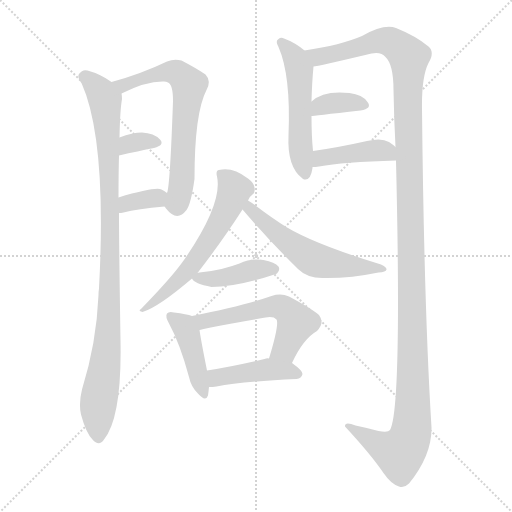
t = 0.00 s
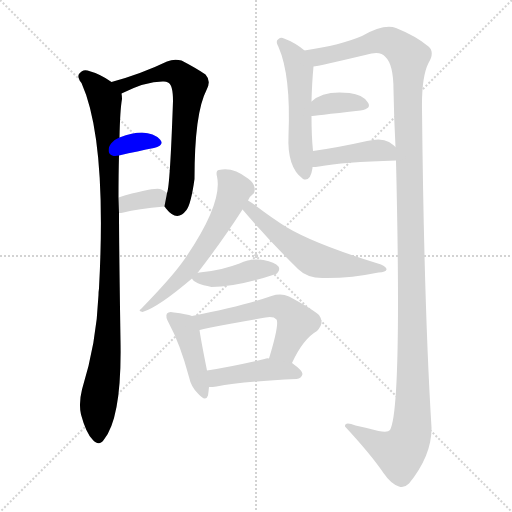
t = 2.01 s
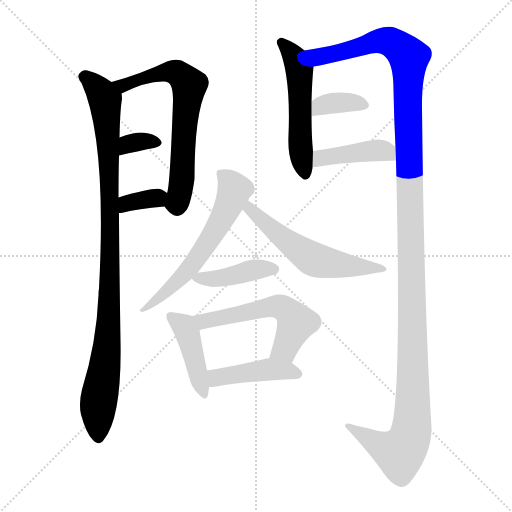
t = 4.02 s
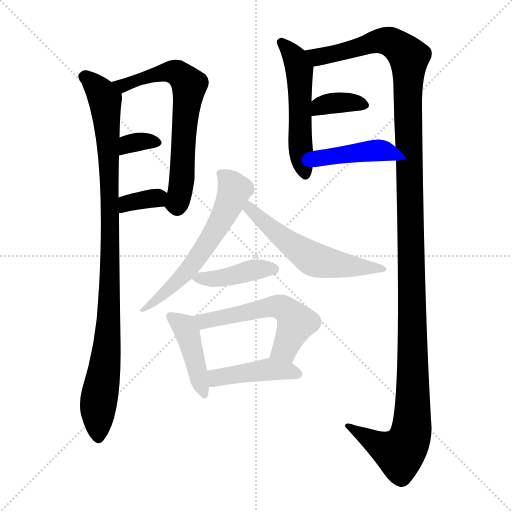
t = 6.03 s
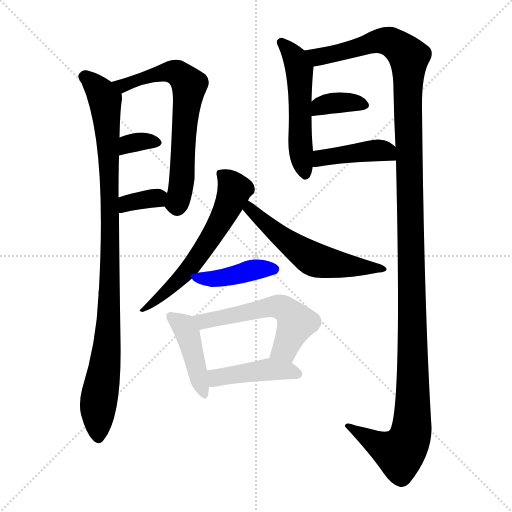
t = 8.03 s
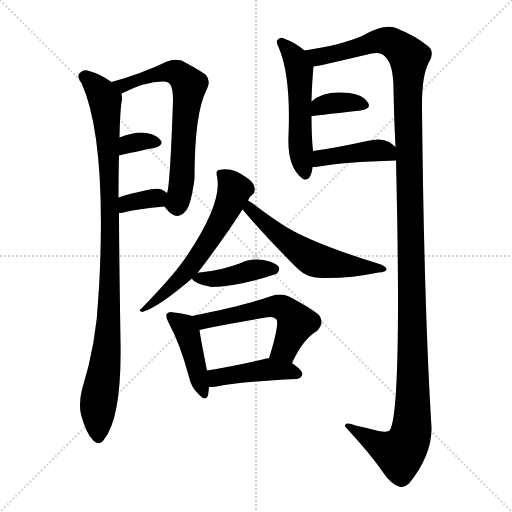
t = 10.04 s

The animated SVG that drew these frames (rendered in a browser with its animation timeline set to each time). Animation: 14 CSS @keyframes rules; one cycle of 10.04 s.

<svg version="1.1" viewBox="0 0 1024 1024" xmlns="http://www.w3.org/2000/svg">
  <g stroke="lightgray" stroke-dasharray="1,1" stroke-width="1" transform="scale(4, 4)">
    <line x1="0" y1="0" x2="256" y2="256"></line>
    <line x1="256" y1="0" x2="0" y2="256"></line>
    <line x1="128" y1="0" x2="128" y2="256"></line>
    <line x1="0" y1="128" x2="256" y2="128"></line>
  </g>
<g transform="scale(1, -1) translate(0, -900)">
   <style type="text/css">
    @keyframes keyframes0 {
      from {
       stroke: blue;
       stroke-dashoffset: 994;
       stroke-width: 128;
       }
       76% {
       animation-timing-function: step-end;
       stroke: blue;
       stroke-dashoffset: 0;
       stroke-width: 128;
       }
       to {
       stroke: black;
       stroke-width: 1024;
       }
       }
       #make-me-a-hanzi-animation-0 {
         animation: keyframes0 1.058919s both;
         animation-delay: 0.000000s;
         animation-timing-function: linear;
       }
    @keyframes keyframes1 {
      from {
       stroke: blue;
       stroke-dashoffset: 669;
       stroke-width: 128;
       }
       69% {
       animation-timing-function: step-end;
       stroke: blue;
       stroke-dashoffset: 0;
       stroke-width: 128;
       }
       to {
       stroke: black;
       stroke-width: 1024;
       }
       }
       #make-me-a-hanzi-animation-1 {
         animation: keyframes1 0.794434s both;
         animation-delay: 1.058919s;
         animation-timing-function: linear;
       }
    @keyframes keyframes2 {
      from {
       stroke: blue;
       stroke-dashoffset: 332;
       stroke-width: 128;
       }
       52% {
       animation-timing-function: step-end;
       stroke: blue;
       stroke-dashoffset: 0;
       stroke-width: 128;
       }
       to {
       stroke: black;
       stroke-width: 1024;
       }
       }
       #make-me-a-hanzi-animation-2 {
         animation: keyframes2 0.520182s both;
         animation-delay: 1.853353s;
         animation-timing-function: linear;
       }
    @keyframes keyframes3 {
      from {
       stroke: blue;
       stroke-dashoffset: 344;
       stroke-width: 128;
       }
       53% {
       animation-timing-function: step-end;
       stroke: blue;
       stroke-dashoffset: 0;
       stroke-width: 128;
       }
       to {
       stroke: black;
       stroke-width: 1024;
       }
       }
       #make-me-a-hanzi-animation-3 {
         animation: keyframes3 0.529948s both;
         animation-delay: 2.373535s;
         animation-timing-function: linear;
       }
    @keyframes keyframes4 {
      from {
       stroke: blue;
       stroke-dashoffset: 535;
       stroke-width: 128;
       }
       64% {
       animation-timing-function: step-end;
       stroke: blue;
       stroke-dashoffset: 0;
       stroke-width: 128;
       }
       to {
       stroke: black;
       stroke-width: 1024;
       }
       }
       #make-me-a-hanzi-animation-4 {
         animation: keyframes4 0.685384s both;
         animation-delay: 2.903483s;
         animation-timing-function: linear;
       }
    @keyframes keyframes5 {
      from {
       stroke: blue;
       stroke-dashoffset: 1384;
       stroke-width: 128;
       }
       82% {
       animation-timing-function: step-end;
       stroke: blue;
       stroke-dashoffset: 0;
       stroke-width: 128;
       }
       to {
       stroke: black;
       stroke-width: 1024;
       }
       }
       #make-me-a-hanzi-animation-5 {
         animation: keyframes5 1.376302s both;
         animation-delay: 3.588867s;
         animation-timing-function: linear;
       }
    @keyframes keyframes6 {
      from {
       stroke: blue;
       stroke-dashoffset: 364;
       stroke-width: 128;
       }
       54% {
       animation-timing-function: step-end;
       stroke: blue;
       stroke-dashoffset: 0;
       stroke-width: 128;
       }
       to {
       stroke: black;
       stroke-width: 1024;
       }
       }
       #make-me-a-hanzi-animation-6 {
         animation: keyframes6 0.546224s both;
         animation-delay: 4.965169s;
         animation-timing-function: linear;
       }
    @keyframes keyframes7 {
      from {
       stroke: blue;
       stroke-dashoffset: 419;
       stroke-width: 128;
       }
       58% {
       animation-timing-function: step-end;
       stroke: blue;
       stroke-dashoffset: 0;
       stroke-width: 128;
       }
       to {
       stroke: black;
       stroke-width: 1024;
       }
       }
       #make-me-a-hanzi-animation-7 {
         animation: keyframes7 0.590983s both;
         animation-delay: 5.511393s;
         animation-timing-function: linear;
       }
    @keyframes keyframes8 {
      from {
       stroke: blue;
       stroke-dashoffset: 600;
       stroke-width: 128;
       }
       66% {
       animation-timing-function: step-end;
       stroke: blue;
       stroke-dashoffset: 0;
       stroke-width: 128;
       }
       to {
       stroke: black;
       stroke-width: 1024;
       }
       }
       #make-me-a-hanzi-animation-8 {
         animation: keyframes8 0.738281s both;
         animation-delay: 6.102376s;
         animation-timing-function: linear;
       }
    @keyframes keyframes9 {
      from {
       stroke: blue;
       stroke-dashoffset: 568;
       stroke-width: 128;
       }
       65% {
       animation-timing-function: step-end;
       stroke: blue;
       stroke-dashoffset: 0;
       stroke-width: 128;
       }
       to {
       stroke: black;
       stroke-width: 1024;
       }
       }
       #make-me-a-hanzi-animation-9 {
         animation: keyframes9 0.712240s both;
         animation-delay: 6.840658s;
         animation-timing-function: linear;
       }
    @keyframes keyframes10 {
      from {
       stroke: blue;
       stroke-dashoffset: 414;
       stroke-width: 128;
       }
       57% {
       animation-timing-function: step-end;
       stroke: blue;
       stroke-dashoffset: 0;
       stroke-width: 128;
       }
       to {
       stroke: black;
       stroke-width: 1024;
       }
       }
       #make-me-a-hanzi-animation-10 {
         animation: keyframes10 0.586914s both;
         animation-delay: 7.552897s;
         animation-timing-function: linear;
       }
    @keyframes keyframes11 {
      from {
       stroke: blue;
       stroke-dashoffset: 427;
       stroke-width: 128;
       }
       58% {
       animation-timing-function: step-end;
       stroke: blue;
       stroke-dashoffset: 0;
       stroke-width: 128;
       }
       to {
       stroke: black;
       stroke-width: 1024;
       }
       }
       #make-me-a-hanzi-animation-11 {
         animation: keyframes11 0.597493s both;
         animation-delay: 8.139811s;
         animation-timing-function: linear;
       }
    @keyframes keyframes12 {
      from {
       stroke: blue;
       stroke-dashoffset: 553;
       stroke-width: 128;
       }
       64% {
       animation-timing-function: step-end;
       stroke: blue;
       stroke-dashoffset: 0;
       stroke-width: 128;
       }
       to {
       stroke: black;
       stroke-width: 1024;
       }
       }
       #make-me-a-hanzi-animation-12 {
         animation: keyframes12 0.700033s both;
         animation-delay: 8.737305s;
         animation-timing-function: linear;
       }
    @keyframes keyframes13 {
      from {
       stroke: blue;
       stroke-dashoffset: 436;
       stroke-width: 128;
       }
       59% {
       animation-timing-function: step-end;
       stroke: blue;
       stroke-dashoffset: 0;
       stroke-width: 128;
       }
       to {
       stroke: black;
       stroke-width: 1024;
       }
       }
       #make-me-a-hanzi-animation-13 {
         animation: keyframes13 0.604818s both;
         animation-delay: 9.437337s;
         animation-timing-function: linear;
       }
</style>
<path d="M 223.0 736.0 Q 201.0 752.0 175.0 759.0 Q 165.0 762.0 158.0 752.0 Q 154.0 746.0 163.0 734.0 Q 214.0 620.0 198.0 323.0 Q 197.0 317.0 197.0 310.0 Q 193.0 214.0 164.0 121.0 Q 157.0 93.0 162.0 71.0 Q 172.0 34.0 185.0 21.0 Q 198.0 6.0 208.0 21.0 Q 244.0 66.0 241.0 219.0 Q 238.0 414.0 238.0 474.0 L 237.0 505.0 Q 237.0 553.0 238.0 589.0 L 239.0 625.0 Q 240.0 679.0 244.0 702.0 Q 244.0 708.0 243.0 713.0 C 243.0 724.0 243.0 724.0 223.0 736.0 Z" fill="lightgray"></path> 
<path d="M 329.0 487.0 Q 330.0 486.0 332.0 483.0 Q 354.0 455.0 373.0 480.0 Q 382.0 492.0 389.0 542.0 Q 389.0 674.0 413.0 720.0 Q 423.0 738.0 411.0 751.0 Q 392.0 764.0 363.0 779.0 Q 348.0 783.0 334.0 777.0 Q 282.0 752.0 223.0 736.0 C 194.0 728.0 216.0 700.0 243.0 713.0 Q 291.0 737.0 325.0 737.0 Q 331.0 738.0 336.0 735.0 Q 346.0 731.0 346.0 698.0 Q 340.0 526.0 334.0 514.0 C 329.0 487.0 329.0 487.0 329.0 487.0 Z" fill="lightgray"></path> 
<path d="M 238.0 589.0 Q 277.0 598.0 308.0 604.0 Q 330.0 610.0 320.0 621.0 Q 308.0 634.0 284.0 635.0 Q 265.0 635.0 239.0 625.0 C 211.0 614.0 209.0 582.0 238.0 589.0 Z" fill="lightgray"></path> 
<path d="M 238.0 474.0 Q 242.0 474.0 247.0 475.0 Q 274.0 482.0 329.0 487.0 C 359.0 490.0 357.0 494.0 334.0 514.0 Q 330.0 518.0 323.0 521.0 Q 311.0 527.0 237.0 505.0 C 208.0 496.0 208.0 472.0 238.0 474.0 Z" fill="lightgray"></path> 
<path d="M 609.0 799.0 Q 590.0 815.0 568.0 823.0 Q 562.0 826.0 557.0 822.0 Q 550.0 818.0 557.0 806.0 Q 582.0 749.0 577.0 629.0 Q 574.0 566.0 605.0 543.0 L 606.0 542.0 Q 621.0 536.0 625.0 564.0 L 625.0 566.0 L 626.0 598.0 Q 623.0 628.0 623.0 668.0 L 623.0 697.0 Q 624.0 736.0 627.0 767.0 C 628.0 784.0 628.0 784.0 609.0 799.0 Z" fill="lightgray"></path> 
<path d="M 792.0 579.0 Q 804.0 81.0 780.0 40.0 Q 776.0 34.0 757.0 38.0 Q 735.0 44.0 711.0 49.0 Q 689.0 58.0 690.0 47.0 Q 741.0 -8.0 767.0 -46.0 Q 782.0 -68.0 798.0 -73.0 Q 808.0 -77.0 818.0 -67.0 Q 864.0 -10.0 863.0 45.0 Q 848.0 288.0 844.0 682.0 Q 843.0 746.0 857.0 774.0 Q 870.0 796.0 857.0 807.0 Q 832.0 828.0 792.0 844.0 Q 768.0 853.0 724.0 828.0 Q 682.0 810.0 609.0 799.0 C 579.0 794.0 598.0 761.0 627.0 767.0 Q 634.0 767.0 743.0 793.0 Q 762.0 797.0 771.0 786.0 Q 787.0 771.0 787.0 720.0 Q 788.0 662.0 791.0 606.0 L 792.0 579.0 Z" fill="lightgray"></path> 
<path d="M 623.0 668.0 Q 624.0 668.0 721.0 679.0 Q 745.0 683.0 735.0 696.0 Q 725.0 711.0 699.0 714.0 Q 647.0 720.0 623.0 697.0 C 601.0 677.0 593.0 665.0 623.0 668.0 Z" fill="lightgray"></path> 
<path d="M 625.0 566.0 Q 631.0 566.0 638.0 567.0 Q 686.0 576.0 792.0 579.0 C 821.0 580.0 814.0 586.0 791.0 606.0 Q 787.0 610.0 778.0 616.0 Q 763.0 625.0 734.0 618.0 Q 676.0 605.0 626.0 598.0 C 596.0 594.0 595.0 565.0 625.0 566.0 Z" fill="lightgray"></path> 
<path d="M 395.0 354.0 Q 446.0 420.0 485.0 481.0 L 496.0 499.0 Q 500.0 508.0 505.0 511.0 Q 511.0 515.0 509.0 525.0 Q 508.0 534.0 496.0 543.0 Q 465.0 567.0 438.0 560.0 Q 431.0 559.0 434.0 547.0 Q 446.0 493.0 368.0 380.0 Q 367.0 379.0 365.0 376.0 Q 343.0 345.0 282.0 282.0 Q 275.0 278.0 285.0 276.0 Q 316.0 285.0 384.0 343.0 L 395.0 354.0 Z" fill="lightgray"></path> 
<path d="M 485.0 481.0 Q 537.0 420.0 596.0 362.0 Q 614.0 344.0 645.0 344.0 Q 700.0 343.0 757.0 355.0 Q 772.0 356.0 773.0 361.0 Q 774.0 365.0 762.0 371.0 Q 615.0 416.0 560.0 454.0 Q 542.0 466.0 527.0 477.0 Q 508.0 492.0 496.0 499.0 C 471.0 515.0 465.0 504.0 485.0 481.0 Z" fill="lightgray"></path> 
<path d="M 384.0 343.0 Q 388.0 333.0 423.0 326.0 Q 474.0 326.0 552.0 352.0 Q 553.0 353.0 554.0 353.0 Q 561.0 360.0 557.0 367.0 Q 550.0 376.0 527.0 380.0 Q 502.0 384.0 479.0 373.0 Q 463.0 367.0 443.0 362.0 Q 424.0 358.0 399.0 355.0 Q 396.0 355.0 395.0 354.0 C 378.0 350.0 378.0 350.0 384.0 343.0 Z" fill="lightgray"></path> 
<path d="M 384.0 268.0 Q 374.0 272.0 348.0 275.0 Q 338.0 278.0 334.0 273.0 Q 330.0 267.0 338.0 253.0 Q 360.0 213.0 378.0 146.0 Q 382.0 127.0 395.0 114.0 Q 411.0 95.0 416.0 109.0 Q 417.0 116.0 418.0 126.0 L 414.0 159.0 Q 402.0 219.0 399.0 240.0 C 395.0 264.0 395.0 264.0 384.0 268.0 Z" fill="lightgray"></path> 
<path d="M 584.0 174.0 Q 606.0 222.0 634.0 238.0 Q 650.0 254.0 638.0 270.0 Q 623.0 283.0 578.0 307.0 Q 562.0 314.0 543.0 308.0 Q 492.0 290.0 384.0 268.0 C 355.0 262.0 370.0 232.0 399.0 240.0 Q 403.0 243.0 531.0 265.0 Q 547.0 268.0 553.0 261.0 Q 559.0 252.0 538.0 183.0 C 529.0 154.0 571.0 147.0 584.0 174.0 Z" fill="lightgray"></path> 
<path d="M 418.0 126.0 Q 425.0 126.0 433.0 127.0 Q 484.0 137.0 593.0 142.0 Q 603.0 143.0 605.0 152.0 Q 605.0 159.0 584.0 174.0 L 538.0 183.0 Q 534.0 184.0 529.0 182.0 Q 465.0 167.0 414.0 159.0 C 384.0 154.0 388.0 125.0 418.0 126.0 Z" fill="lightgray"></path> 
      <clipPath id="make-me-a-hanzi-clip-0">
      <path d="M 223.0 736.0 Q 201.0 752.0 175.0 759.0 Q 165.0 762.0 158.0 752.0 Q 154.0 746.0 163.0 734.0 Q 214.0 620.0 198.0 323.0 Q 197.0 317.0 197.0 310.0 Q 193.0 214.0 164.0 121.0 Q 157.0 93.0 162.0 71.0 Q 172.0 34.0 185.0 21.0 Q 198.0 6.0 208.0 21.0 Q 244.0 66.0 241.0 219.0 Q 238.0 414.0 238.0 474.0 L 237.0 505.0 Q 237.0 553.0 238.0 589.0 L 239.0 625.0 Q 240.0 679.0 244.0 702.0 Q 244.0 708.0 243.0 713.0 C 243.0 724.0 243.0 724.0 223.0 736.0 Z" fill="lightgray"></path>
      </clipPath>
      <path clip-path="url(#make-me-a-hanzi-clip-0)" d="M 169.0 747.0 L 205.0 709.0 L 216.0 636.0 L 219.0 276.0 L 210.0 165.0 L 196.0 89.0 L 197.0 26.0 " fill="none" id="make-me-a-hanzi-animation-0" stroke-dasharray="866 1732" stroke-linecap="round"></path>

      <clipPath id="make-me-a-hanzi-clip-1">
      <path d="M 329.0 487.0 Q 330.0 486.0 332.0 483.0 Q 354.0 455.0 373.0 480.0 Q 382.0 492.0 389.0 542.0 Q 389.0 674.0 413.0 720.0 Q 423.0 738.0 411.0 751.0 Q 392.0 764.0 363.0 779.0 Q 348.0 783.0 334.0 777.0 Q 282.0 752.0 223.0 736.0 C 194.0 728.0 216.0 700.0 243.0 713.0 Q 291.0 737.0 325.0 737.0 Q 331.0 738.0 336.0 735.0 Q 346.0 731.0 346.0 698.0 Q 340.0 526.0 334.0 514.0 C 329.0 487.0 329.0 487.0 329.0 487.0 Z" fill="lightgray"></path>
      </clipPath>
      <path clip-path="url(#make-me-a-hanzi-clip-1)" d="M 232.0 733.0 L 248.0 731.0 L 347.0 757.0 L 378.0 730.0 L 368.0 657.0 L 364.0 536.0 L 353.0 492.0 L 340.0 492.0 " fill="none" id="make-me-a-hanzi-animation-1" stroke-dasharray="541 1082" stroke-linecap="round"></path>

      <clipPath id="make-me-a-hanzi-clip-2">
      <path d="M 238.0 589.0 Q 277.0 598.0 308.0 604.0 Q 330.0 610.0 320.0 621.0 Q 308.0 634.0 284.0 635.0 Q 265.0 635.0 239.0 625.0 C 211.0 614.0 209.0 582.0 238.0 589.0 Z" fill="lightgray"></path>
      </clipPath>
      <path clip-path="url(#make-me-a-hanzi-clip-2)" d="M 245.0 595.0 L 251.0 607.0 L 267.0 615.0 L 312.0 614.0 " fill="none" id="make-me-a-hanzi-animation-2" stroke-dasharray="204 408" stroke-linecap="round"></path>

      <clipPath id="make-me-a-hanzi-clip-3">
      <path d="M 238.0 474.0 Q 242.0 474.0 247.0 475.0 Q 274.0 482.0 329.0 487.0 C 359.0 490.0 357.0 494.0 334.0 514.0 Q 330.0 518.0 323.0 521.0 Q 311.0 527.0 237.0 505.0 C 208.0 496.0 208.0 472.0 238.0 474.0 Z" fill="lightgray"></path>
      </clipPath>
      <path clip-path="url(#make-me-a-hanzi-clip-3)" d="M 242.0 482.0 L 254.0 495.0 L 323.0 509.0 " fill="none" id="make-me-a-hanzi-animation-3" stroke-dasharray="216 432" stroke-linecap="round"></path>

      <clipPath id="make-me-a-hanzi-clip-4">
      <path d="M 609.0 799.0 Q 590.0 815.0 568.0 823.0 Q 562.0 826.0 557.0 822.0 Q 550.0 818.0 557.0 806.0 Q 582.0 749.0 577.0 629.0 Q 574.0 566.0 605.0 543.0 L 606.0 542.0 Q 621.0 536.0 625.0 564.0 L 625.0 566.0 L 626.0 598.0 Q 623.0 628.0 623.0 668.0 L 623.0 697.0 Q 624.0 736.0 627.0 767.0 C 628.0 784.0 628.0 784.0 609.0 799.0 Z" fill="lightgray"></path>
      </clipPath>
      <path clip-path="url(#make-me-a-hanzi-clip-4)" d="M 563.0 814.0 L 589.0 786.0 L 598.0 759.0 L 601.0 602.0 L 611.0 548.0 " fill="none" id="make-me-a-hanzi-animation-4" stroke-dasharray="407 814" stroke-linecap="round"></path>

      <clipPath id="make-me-a-hanzi-clip-5">
      <path d="M 792.0 579.0 Q 804.0 81.0 780.0 40.0 Q 776.0 34.0 757.0 38.0 Q 735.0 44.0 711.0 49.0 Q 689.0 58.0 690.0 47.0 Q 741.0 -8.0 767.0 -46.0 Q 782.0 -68.0 798.0 -73.0 Q 808.0 -77.0 818.0 -67.0 Q 864.0 -10.0 863.0 45.0 Q 848.0 288.0 844.0 682.0 Q 843.0 746.0 857.0 774.0 Q 870.0 796.0 857.0 807.0 Q 832.0 828.0 792.0 844.0 Q 768.0 853.0 724.0 828.0 Q 682.0 810.0 609.0 799.0 C 579.0 794.0 598.0 761.0 627.0 767.0 Q 634.0 767.0 743.0 793.0 Q 762.0 797.0 771.0 786.0 Q 787.0 771.0 787.0 720.0 Q 788.0 662.0 791.0 606.0 L 792.0 579.0 Z" fill="lightgray"></path>
      </clipPath>
      <path clip-path="url(#make-me-a-hanzi-clip-5)" d="M 618.0 797.0 L 628.0 789.0 L 649.0 788.0 L 769.0 819.0 L 788.0 813.0 L 818.0 784.0 L 815.0 699.0 L 826.0 196.0 L 821.0 30.0 L 800.0 -6.0 L 776.0 1.0 L 700.0 44.0 " fill="none" id="make-me-a-hanzi-animation-5" stroke-dasharray="1256 2512" stroke-linecap="round"></path>

      <clipPath id="make-me-a-hanzi-clip-6">
      <path d="M 623.0 668.0 Q 624.0 668.0 721.0 679.0 Q 745.0 683.0 735.0 696.0 Q 725.0 711.0 699.0 714.0 Q 647.0 720.0 623.0 697.0 C 601.0 677.0 593.0 665.0 623.0 668.0 Z" fill="lightgray"></path>
      </clipPath>
      <path clip-path="url(#make-me-a-hanzi-clip-6)" d="M 623.0 675.0 L 640.0 688.0 L 672.0 695.0 L 726.0 689.0 " fill="none" id="make-me-a-hanzi-animation-6" stroke-dasharray="236 472" stroke-linecap="round"></path>

      <clipPath id="make-me-a-hanzi-clip-7">
      <path d="M 625.0 566.0 Q 631.0 566.0 638.0 567.0 Q 686.0 576.0 792.0 579.0 C 821.0 580.0 814.0 586.0 791.0 606.0 Q 787.0 610.0 778.0 616.0 Q 763.0 625.0 734.0 618.0 Q 676.0 605.0 626.0 598.0 C 596.0 594.0 595.0 565.0 625.0 566.0 Z" fill="lightgray"></path>
      </clipPath>
      <path clip-path="url(#make-me-a-hanzi-clip-7)" d="M 631.0 571.0 L 650.0 586.0 L 746.0 599.0 L 771.0 598.0 L 781.0 585.0 " fill="none" id="make-me-a-hanzi-animation-7" stroke-dasharray="291 582" stroke-linecap="round"></path>

      <clipPath id="make-me-a-hanzi-clip-8">
      <path d="M 395.0 354.0 Q 446.0 420.0 485.0 481.0 L 496.0 499.0 Q 500.0 508.0 505.0 511.0 Q 511.0 515.0 509.0 525.0 Q 508.0 534.0 496.0 543.0 Q 465.0 567.0 438.0 560.0 Q 431.0 559.0 434.0 547.0 Q 446.0 493.0 368.0 380.0 Q 367.0 379.0 365.0 376.0 Q 343.0 345.0 282.0 282.0 Q 275.0 278.0 285.0 276.0 Q 316.0 285.0 384.0 343.0 L 395.0 354.0 Z" fill="lightgray"></path>
      </clipPath>
      <path clip-path="url(#make-me-a-hanzi-clip-8)" d="M 446.0 550.0 L 468.0 518.0 L 430.0 437.0 L 366.0 348.0 L 305.0 293.0 L 290.0 289.0 L 288.0 281.0 " fill="none" id="make-me-a-hanzi-animation-8" stroke-dasharray="472 944" stroke-linecap="round"></path>

      <clipPath id="make-me-a-hanzi-clip-9">
      <path d="M 485.0 481.0 Q 537.0 420.0 596.0 362.0 Q 614.0 344.0 645.0 344.0 Q 700.0 343.0 757.0 355.0 Q 772.0 356.0 773.0 361.0 Q 774.0 365.0 762.0 371.0 Q 615.0 416.0 560.0 454.0 Q 542.0 466.0 527.0 477.0 Q 508.0 492.0 496.0 499.0 C 471.0 515.0 465.0 504.0 485.0 481.0 Z" fill="lightgray"></path>
      </clipPath>
      <path clip-path="url(#make-me-a-hanzi-clip-9)" d="M 498.0 492.0 L 509.0 473.0 L 553.0 434.0 L 626.0 382.0 L 678.0 370.0 L 766.0 364.0 " fill="none" id="make-me-a-hanzi-animation-9" stroke-dasharray="440 880" stroke-linecap="round"></path>

      <clipPath id="make-me-a-hanzi-clip-10">
      <path d="M 384.0 343.0 Q 388.0 333.0 423.0 326.0 Q 474.0 326.0 552.0 352.0 Q 553.0 353.0 554.0 353.0 Q 561.0 360.0 557.0 367.0 Q 550.0 376.0 527.0 380.0 Q 502.0 384.0 479.0 373.0 Q 463.0 367.0 443.0 362.0 Q 424.0 358.0 399.0 355.0 Q 396.0 355.0 395.0 354.0 C 378.0 350.0 378.0 350.0 384.0 343.0 Z" fill="lightgray"></path>
      </clipPath>
      <path clip-path="url(#make-me-a-hanzi-clip-10)" d="M 393.0 345.0 L 416.0 341.0 L 510.0 361.0 L 549.0 362.0 " fill="none" id="make-me-a-hanzi-animation-10" stroke-dasharray="286 572" stroke-linecap="round"></path>

      <clipPath id="make-me-a-hanzi-clip-11">
      <path d="M 384.0 268.0 Q 374.0 272.0 348.0 275.0 Q 338.0 278.0 334.0 273.0 Q 330.0 267.0 338.0 253.0 Q 360.0 213.0 378.0 146.0 Q 382.0 127.0 395.0 114.0 Q 411.0 95.0 416.0 109.0 Q 417.0 116.0 418.0 126.0 L 414.0 159.0 Q 402.0 219.0 399.0 240.0 C 395.0 264.0 395.0 264.0 384.0 268.0 Z" fill="lightgray"></path>
      </clipPath>
      <path clip-path="url(#make-me-a-hanzi-clip-11)" d="M 342.0 268.0 L 374.0 236.0 L 406.0 114.0 " fill="none" id="make-me-a-hanzi-animation-11" stroke-dasharray="299 598" stroke-linecap="round"></path>

      <clipPath id="make-me-a-hanzi-clip-12">
      <path d="M 584.0 174.0 Q 606.0 222.0 634.0 238.0 Q 650.0 254.0 638.0 270.0 Q 623.0 283.0 578.0 307.0 Q 562.0 314.0 543.0 308.0 Q 492.0 290.0 384.0 268.0 C 355.0 262.0 370.0 232.0 399.0 240.0 Q 403.0 243.0 531.0 265.0 Q 547.0 268.0 553.0 261.0 Q 559.0 252.0 538.0 183.0 C 529.0 154.0 571.0 147.0 584.0 174.0 Z" fill="lightgray"></path>
      </clipPath>
      <path clip-path="url(#make-me-a-hanzi-clip-12)" d="M 395.0 265.0 L 408.0 258.0 L 545.0 287.0 L 565.0 284.0 L 593.0 255.0 L 570.0 202.0 L 548.0 194.0 " fill="none" id="make-me-a-hanzi-animation-12" stroke-dasharray="425 850" stroke-linecap="round"></path>

      <clipPath id="make-me-a-hanzi-clip-13">
      <path d="M 418.0 126.0 Q 425.0 126.0 433.0 127.0 Q 484.0 137.0 593.0 142.0 Q 603.0 143.0 605.0 152.0 Q 605.0 159.0 584.0 174.0 L 538.0 183.0 Q 534.0 184.0 529.0 182.0 Q 465.0 167.0 414.0 159.0 C 384.0 154.0 388.0 125.0 418.0 126.0 Z" fill="lightgray"></path>
      </clipPath>
      <path clip-path="url(#make-me-a-hanzi-clip-13)" d="M 421.0 154.0 L 432.0 144.0 L 536.0 161.0 L 595.0 152.0 " fill="none" id="make-me-a-hanzi-animation-13" stroke-dasharray="308 616" stroke-linecap="round"></path>

</g>
</svg>
